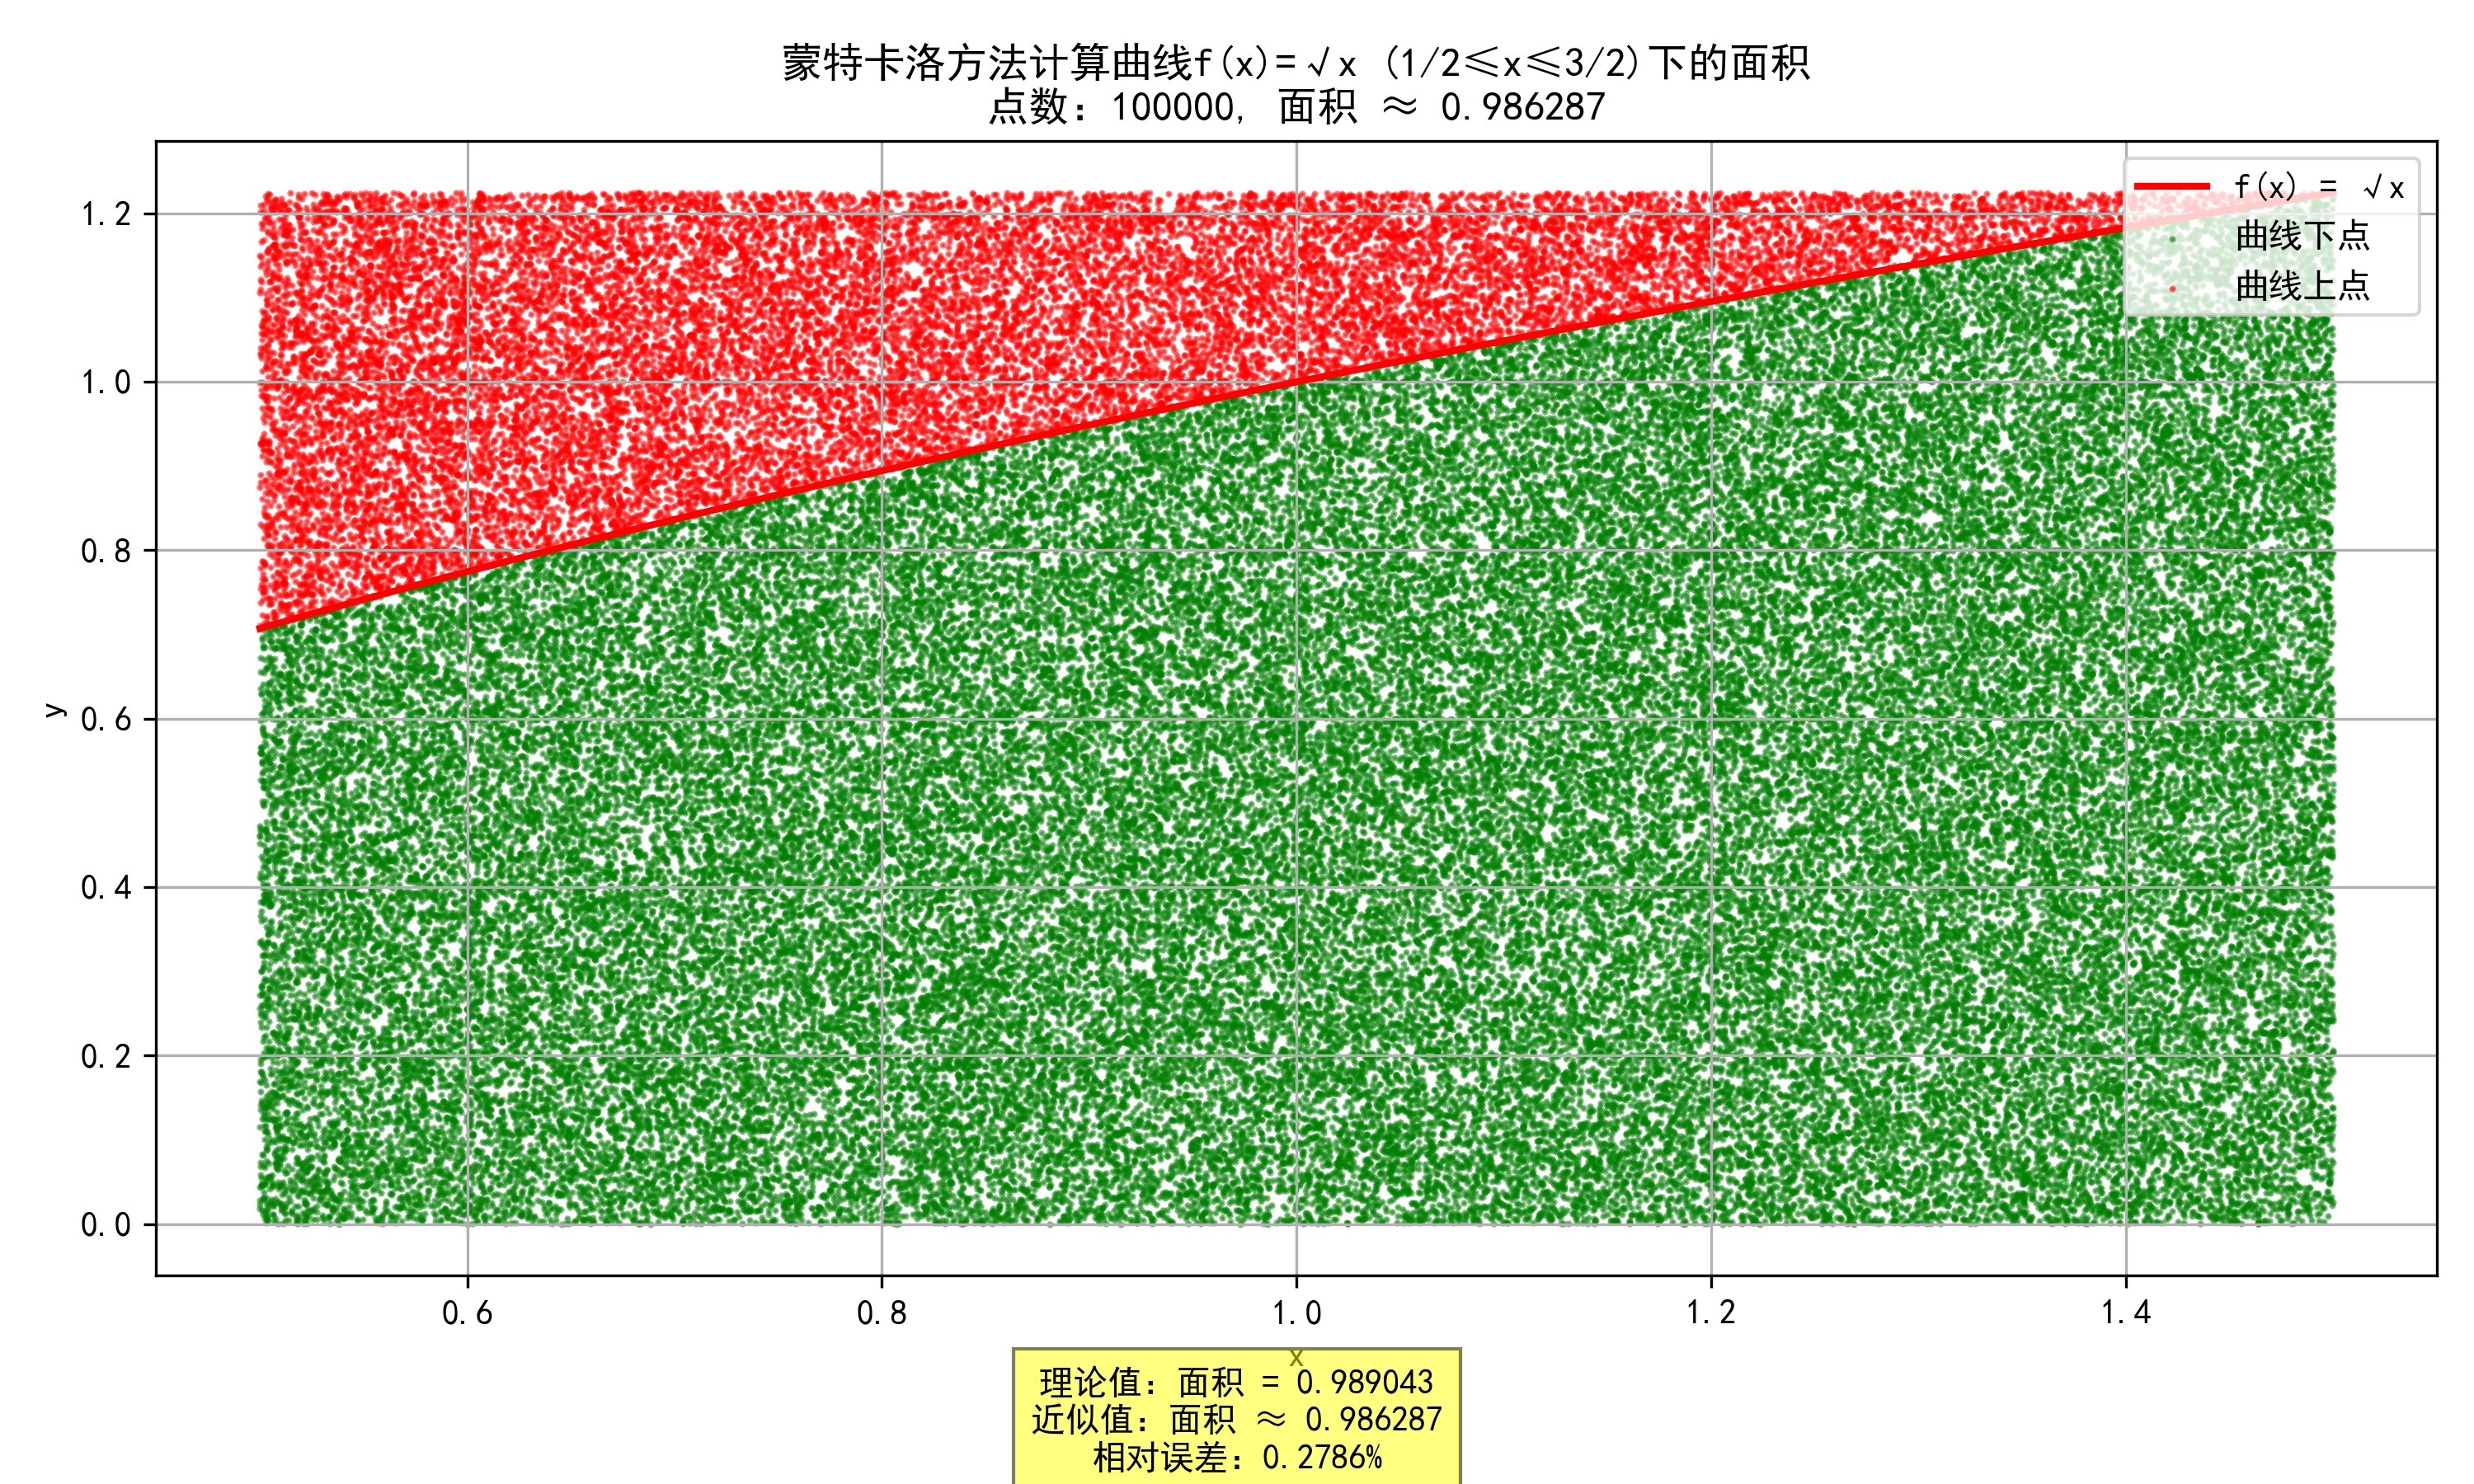

Write Python code to recreate this figure.
import numpy as np
import matplotlib.pyplot as plt

np.random.seed(42)
"""
生成大量随机数，设置固定的种子值可以确保每次运行程序时生成相同的随机数序列。这样做的好处是：1) 便于调试程序，因为每次运行的结果都是一样的 2) 便于复现实验结果 3) 在开发过程中可以更容易地发现和修复问题
"""

# 设置图形的全局字体为SimHei（黑体），支持中文显示
plt.rcParams['font.sans-serif'] = ['SimHei']
plt.rcParams['axes.unicode_minus'] = False  # 解决负号显示问题


def calculate_area_under_curve(num_points):
    """
    使用蒙特卡洛方法计算曲线f(x)=√x (1/2≤x≤3/2)下的面积
    
    原理：在矩形区域(1/2≤x≤3/2, 0≤y≤√(3/2))内随机生成点，
         计算落在曲线f(x)=√x下方的点的比例，
         然后乘以矩形面积得到曲线下的面积
    
    参数：
        num_points: 随机点的数量
        
    返回：
        area_approx: 曲线下面积的近似值
        points_inside: 落在曲线下方的点
        points_outside: 落在曲线上方的点
    """
    # 定义区域边界
    x_min, x_max = 0.5, 1.5  # x的范围：1/2 到 3/2
    y_max = np.sqrt(x_max)   # y的最大值：√(3/2)
    
    # 在矩形区域内生成随机点
    x = np.random.uniform(x_min, x_max, num_points)
    y = np.random.uniform(0, y_max, num_points)
    
    # 计算曲线上对应的y值：f(x) = √x
    curve_y = np.sqrt(x)
    
    # 判断点是否在曲线下方
    is_below_curve = y <= curve_y
    
    # 计算在曲线下方的点的数量
    num_below = np.sum(is_below_curve)
    
    # 计算矩形的面积
    rectangle_area = (x_max - x_min) * y_max
    
    # 计算曲线下的面积：(曲线下点数/总点数) * 矩形面积
    area_approx = (num_below / num_points) * rectangle_area
    
    # 分离曲线下和曲线上的点（用于可视化）
    points_below = (x[is_below_curve], y[is_below_curve])
    points_above = (x[~is_below_curve], y[~is_below_curve])
    
    return area_approx, points_below, points_above


def plot_curve_area_simulation(points_below, points_above, area_approx, num_points):
    """
    可视化曲线下面积计算的蒙特卡洛模拟
    
    参数：
        points_below: 落在曲线下方的点
        points_above: 落在曲线上方的点
        area_approx: 计算得到的面积近似值
        num_points: 使用的随机点数量
    """
    plt.figure(figsize=(10, 6))
    
    # 绘制曲线f(x) = √x
    x_curve = np.linspace(0.5, 1.5, 100)
    y_curve = np.sqrt(x_curve)
    plt.plot(x_curve, y_curve, 'r-', linewidth=2, label='f(x) = √x')
    
    # 绘制随机点
    plt.scatter(points_below[0], points_below[1], c='green', s=1, alpha=0.5, label='曲线下点')
    plt.scatter(points_above[0], points_above[1], c='red', s=1, alpha=0.5, label='曲线上点')
    
    # 设置图形属性
    plt.title(f'蒙特卡洛方法计算曲线f(x)=√x (1/2≤x≤3/2)下的面积\n点数：{num_points}, 面积 ≈ {area_approx:.6f}')
    plt.xlabel('x')
    plt.ylabel('y')
    plt.grid(True)
    plt.legend()
    
    # 计算理论面积：∫(√x)dx从1/2到3/2 = [2/3 * x^(3/2)]从1/2到3/2
    theoretical_area = (2/3) * (1.5**(3/2) - 0.5**(3/2))
    
    # 显示理论值与近似值的比较
    plt.figtext(0.5, 0.01, 
               f'理论值：面积 = {theoretical_area:.6f}\n近似值：面积 ≈ {area_approx:.6f}\n相对误差：{abs(area_approx-theoretical_area)/theoretical_area*100:.4f}%',
               ha='center', bbox={'facecolor':'yellow', 'alpha':0.5, 'pad':5})
    
    plt.tight_layout(rect=[0, 0.05, 1, 1])
    plt.savefig('1_4.png', dpi=300)


def main():
    """
    主函数：运行蒙特卡洛模拟并显示结果
    """
    # 设置随机点的数量
    num_points = 100000
    
    print("\n===== 蒙特卡洛方法计算曲线下面积 =====")
    area_approx, points_below, points_above = calculate_area_under_curve(num_points)
    theoretical_area = (2/3) * (1.5**(3/2) - 0.5**(3/2))
    print(f"使用 {num_points} 个随机点")
    print(f"面积的近似值：{area_approx:.10f}")
    print(f"面积的理论值：{theoretical_area:.10f}")
    print(f"相对误差：{abs(area_approx-theoretical_area)/theoretical_area*100:.8f}%")
    
    # 可视化曲线下面积计算
    plot_curve_area_simulation(points_below, points_above, area_approx, num_points)
    print("\n图像已保存为 '1_4.png'")


# 如果直接运行此脚本，则执行主函数
if __name__ == "__main__":
    main()